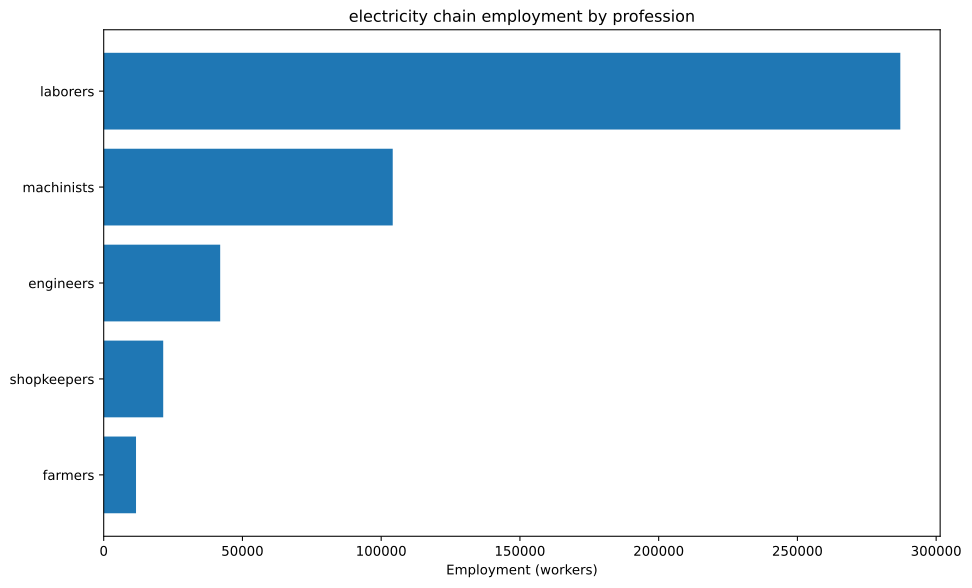

The table this chart was drawn from, first rows:
config, building, profession, employment
building_tooling_workshop+pm_rubber_grip…, building_tooling_workshop, engineers, 1370
building_tooling_workshop+pm_rubber_grip…, building_tooling_workshop, laborers, 8218
building_tooling_workshop+pm_rubber_grip…, building_tooling_workshop, machinists, 2739
building_tooling_workshop+pm_rubber_grip…, building_tooling_workshop, shopkeepers, 1370
building_paper_mill+pm_bleached_paper+pm…, building_paper_mill, engineers, 182.6
building_paper_mill+pm_bleached_paper+pm…, building_paper_mill, laborers, 1096
building_paper_mill+pm_bleached_paper+pm…, building_paper_mill, machinists, 365.3
building_paper_mill+pm_bleached_paper+pm…, building_paper_mill, shopkeepers, 182.6
building_chemical_plant+pm_improved_fert…, building_chemical_plant, engineers, 521.8
building_chemical_plant+pm_improved_fert…, building_chemical_plant, laborers, 1044
building_chemical_plant+pm_improved_fert…, building_chemical_plant, machinists, 782.7
building_chemical_plant+pm_improved_fert…, building_chemical_plant, shopkeepers, 260.9
building_explosives_factory+pm_vacuum_ev…, building_explosives_factory, engineers, 1826
building_explosives_factory+pm_vacuum_ev…, building_explosives_factory, laborers, 3653
building_explosives_factory+pm_vacuum_ev…, building_explosives_factory, machinists, 1826
building_explosives_factory+pm_vacuum_ev…, building_explosives_factory, shopkeepers, 913.2
building_steel_mill+pm_open_hearth_proce…, building_steel_mill, engineers, 3014
building_steel_mill+pm_open_hearth_proce…, building_steel_mill, laborers, 10046
building_steel_mill+pm_open_hearth_proce…, building_steel_mill, machinists, 5023
building_steel_mill+pm_open_hearth_proce…, building_steel_mill, shopkeepers, 2009
building_motor_industry+pm_steam_engines…, building_motor_industry, engineers, 6667
building_motor_industry+pm_steam_engines…, building_motor_industry, laborers, 33333
building_motor_industry+pm_steam_engines…, building_motor_industry, machinists, 20000
building_motor_industry+pm_steam_engines…, building_motor_industry, shopkeepers, 6667
building_coal_mine+pm_condensing_engine_…, building_coal_mine, engineers, 8164
building_coal_mine+pm_condensing_engine_…, building_coal_mine, laborers, 32657
building_coal_mine+pm_condensing_engine_…, building_coal_mine, machinists, 10886
building_coal_mine+pm_condensing_engine_…, building_coal_mine, shopkeepers, 5443
building_iron_mine+pm_condensing_engine_…, building_iron_mine, engineers, 3537
building_iron_mine+pm_condensing_engine_…, building_iron_mine, laborers, 14148
building_iron_mine+pm_condensing_engine_…, building_iron_mine, machinists, 4716
building_iron_mine+pm_condensing_engine_…, building_iron_mine, shopkeepers, 2358
building_sulfur_mine+pm_condensing_engin…, building_sulfur_mine, engineers, 865.9
building_sulfur_mine+pm_condensing_engin…, building_sulfur_mine, laborers, 3463
building_sulfur_mine+pm_condensing_engin…, building_sulfur_mine, machinists, 1154
building_sulfur_mine+pm_condensing_engin…, building_sulfur_mine, shopkeepers, 577.2
building_copper_mine+pm_condensing_engin…, building_copper_mine, engineers, 2500
building_copper_mine+pm_condensing_engin…, building_copper_mine, laborers, 10000
building_copper_mine+pm_condensing_engin…, building_copper_mine, machinists, 3333
building_copper_mine+pm_condensing_engin…, building_copper_mine, shopkeepers, 1667
building_dye_plantation+default_building…, building_dye_plantation, farmers, 81.17
building_dye_plantation+default_building…, building_dye_plantation, laborers, 487
building_power_plant+pm_early_power_plan…, building_power_plant, engineers, 13333
building_power_plant+pm_early_power_plan…, building_power_plant, laborers, 66667
building_power_plant+pm_early_power_plan…, building_power_plant, machinists, 53333
building_rubber_plantation+default_build…, building_rubber_plantation, farmers, 608.8
building_rubber_plantation+default_build…, building_rubber_plantation, laborers, 3653
building_cossack_host+pm_cossack_host+pm…, building_cossack_host, farmers, 10958
building_cossack_host+pm_cossack_host+pm…, building_cossack_host, laborers, 98621
